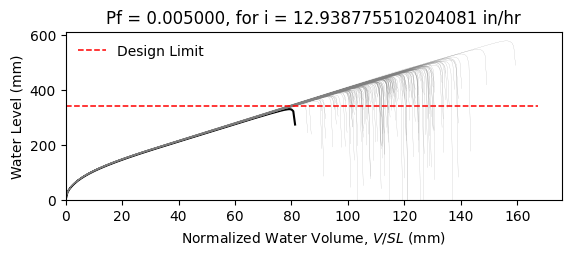

Data behind this chart, as committed beside it:
W8X31, L = 360.0 in, slope = 0.020833333333333332 in/in, dead load = 6.944444444444444e-05 kip/in…
zwlim AISC Appendix 2, zwlim DAMP, zwlim Proposed for ASCE 7, zwlim Neglect Ponding, dhnom Denver, dhnom New York, dhnom New Orleans, dh Denver, dh New York, dh New Orleans, dmax
13.55, 11.99, 11.24, 14.27, 1.381, 1.381, 1.381, 2.788, 2.788, 2.788, 18.53, Safe, 
13.55, 11.99, 11.24, 14.27, 1.381, 1.381, 1.381, 2.788, 2.788, 2.788, 16.26, Safe, 
13.55, 11.99, 11.24, 14.27, 1.381, 1.381, 1.381, 2.788, 2.788, 2.788, 15.68, Safe, 
13.55, 11.99, 11.24, 14.27, 1.381, 1.381, 1.381, 2.788, 2.788, 2.788, 18.46, Safe, 
13.55, 11.99, 11.24, 14.27, 1.381, 1.381, 1.381, 2.788, 2.788, 2.788, 15.32, Safe, 
13.55, 11.99, 11.24, 14.27, 1.381, 1.381, 1.381, 2.788, 2.788, 2.788, 22.72, Safe, 
13.55, 11.99, 11.24, 14.27, 1.381, 1.381, 1.381, 2.788, 2.788, 2.788, 17.22, Safe, 
13.55, 11.99, 11.24, 14.27, 1.381, 1.381, 1.381, 2.788, 2.788, 2.788, 15.59, Safe, 
13.55, 11.99, 11.24, 14.27, 1.381, 1.381, 1.381, 2.788, 2.788, 2.788, 17.96, Safe, 
13.55, 11.99, 11.24, 14.27, 1.381, 1.381, 1.381, 2.788, 2.788, 2.788, 16.87, Safe, 
13.55, 11.99, 11.24, 14.27, 1.381, 1.381, 1.381, 2.788, 2.788, 2.788, 14.79, Safe, 
13.55, 11.99, 11.24, 14.27, 1.381, 1.381, 1.381, 2.788, 2.788, 2.788, 14.34, Safe, 
13.55, 11.99, 11.24, 14.27, 1.381, 1.381, 1.381, 2.788, 2.788, 2.788, 18.19, Safe, 
13.55, 11.99, 11.24, 14.27, 1.381, 1.381, 1.381, 2.788, 2.788, 2.788, 15.94, Safe, 
13.55, 11.99, 11.24, 14.27, 1.381, 1.381, 1.381, 2.788, 2.788, 2.788, 18.43, Safe, 
13.55, 11.99, 11.24, 14.27, 1.381, 1.381, 1.381, 2.788, 2.788, 2.788, 16.74, Safe, 
13.55, 11.99, 11.24, 14.27, 1.381, 1.381, 1.381, 2.788, 2.788, 2.788, 17.35, Safe, 
13.55, 11.99, 11.24, 14.27, 1.381, 1.381, 1.381, 2.788, 2.788, 2.788, 18.99, Safe, 
13.55, 11.99, 11.24, 14.27, 1.381, 1.381, 1.381, 2.788, 2.788, 2.788, 15.49, Safe, 
13.55, 11.99, 11.24, 14.27, 1.381, 1.381, 1.381, 2.788, 2.788, 2.788, 16.36, Safe, 
13.55, 11.99, 11.24, 14.27, 1.381, 1.381, 1.381, 2.788, 2.788, 2.788, 15.43, Safe, 
13.55, 11.99, 11.24, 14.27, 1.381, 1.381, 1.381, 2.788, 2.788, 2.788, 18.31, Safe, 
13.55, 11.99, 11.24, 14.27, 1.381, 1.381, 1.381, 2.788, 2.788, 2.788, 18.93, Safe, 
13.55, 11.99, 11.24, 14.27, 1.381, 1.381, 1.381, 2.788, 2.788, 2.788, 16.97, Safe, 
13.55, 11.99, 11.24, 14.27, 1.381, 1.381, 1.381, 2.788, 2.788, 2.788, 16.27, Safe, 
13.55, 11.99, 11.24, 14.27, 1.381, 1.381, 1.381, 2.788, 2.788, 2.788, 14.36, Safe, 
13.55, 11.99, 11.24, 14.27, 1.381, 1.381, 1.381, 2.788, 2.788, 2.788, 17.96, Safe, 
13.55, 11.99, 11.24, 14.27, 1.381, 1.381, 1.381, 2.788, 2.788, 2.788, 17.55, Safe, 
13.55, 11.99, 11.24, 14.27, 1.381, 1.381, 1.381, 2.788, 2.788, 2.788, 15.62, Safe, 
13.55, 11.99, 11.24, 14.27, 1.381, 1.381, 1.381, 2.788, 2.788, 2.788, 19.59, Safe, 
13.55, 11.99, 11.24, 14.27, 1.381, 1.381, 1.381, 2.788, 2.788, 2.788, 17.38, Safe, 
13.55, 11.99, 11.24, 14.27, 1.381, 1.381, 1.381, 2.788, 2.788, 2.788, 17.85, Safe, 
13.55, 11.99, 11.24, 14.27, 1.381, 1.381, 1.381, 2.788, 2.788, 2.788, 16.12, Safe, 
13.55, 11.99, 11.24, 14.27, 1.381, 1.381, 1.381, 2.788, 2.788, 2.788, 19.11, Safe, 
13.55, 11.99, 11.24, 14.27, 1.381, 1.381, 1.381, 2.788, 2.788, 2.788, 18.16, Safe, 
13.55, 11.99, 11.24, 14.27, 1.381, 1.381, 1.381, 2.788, 2.788, 2.788, 15.54, Safe, 
13.55, 11.99, 11.24, 14.27, 1.381, 1.381, 1.381, 2.788, 2.788, 2.788, 17.59, Safe, 
13.55, 11.99, 11.24, 14.27, 1.381, 1.381, 1.381, 2.788, 2.788, 2.788, 17.9, Safe, 
13.55, 11.99, 11.24, 14.27, 1.381, 1.381, 1.381, 2.788, 2.788, 2.788, 18.62, Safe, 
13.55, 11.99, 11.24, 14.27, 1.381, 1.381, 1.381, 2.788, 2.788, 2.788, 14.99, Safe, 
13.55, 11.99, 11.24, 14.27, 1.381, 1.381, 1.381, 2.788, 2.788, 2.788, 19.17, Safe, 
13.55, 11.99, 11.24, 14.27, 1.381, 1.381, 1.381, 2.788, 2.788, 2.788, 16.17, Safe, 
13.55, 11.99, 11.24, 14.27, 1.381, 1.381, 1.381, 2.788, 2.788, 2.788, 16.87, Safe, 
13.55, 11.99, 11.24, 14.27, 1.381, 1.381, 1.381, 2.788, 2.788, 2.788, 16.58, Safe, 
13.55, 11.99, 11.24, 14.27, 1.381, 1.381, 1.381, 2.788, 2.788, 2.788, 18.72, Safe, 
13.55, 11.99, 11.24, 14.27, 1.381, 1.381, 1.381, 2.788, 2.788, 2.788, 14.74, Safe, 
13.55, 11.99, 11.24, 14.27, 1.381, 1.381, 1.381, 2.788, 2.788, 2.788, 17.16, Safe, 
13.55, 11.99, 11.24, 14.27, 1.381, 1.381, 1.381, 2.788, 2.788, 2.788, 16.01, Safe, 
13.55, 11.99, 11.24, 14.27, 1.381, 1.381, 1.381, 2.788, 2.788, 2.788, 17.2, Safe, 
13.55, 11.99, 11.24, 14.27, 1.381, 1.381, 1.381, 2.788, 2.788, 2.788, 15.69, Safe, 
13.55, 11.99, 11.24, 14.27, 1.381, 1.381, 1.381, 2.788, 2.788, 2.788, 18.33, Safe, 
13.55, 11.99, 11.24, 14.27, 1.381, 1.381, 1.381, 2.788, 2.788, 2.788, 13.82, Safe, 
13.55, 11.99, 11.24, 14.27, 1.381, 1.381, 1.381, 2.788, 2.788, 2.788, 17.33, Safe, 
13.55, 11.99, 11.24, 14.27, 1.381, 1.381, 1.381, 2.788, 2.788, 2.788, 16.05, Safe, 
13.55, 11.99, 11.24, 14.27, 1.381, 1.381, 1.381, 2.788, 2.788, 2.788, 19.59, Safe, 
13.55, 11.99, 11.24, 14.27, 1.381, 1.381, 1.381, 2.788, 2.788, 2.788, 15.91, Safe, 
13.55, 11.99, 11.24, 14.27, 1.381, 1.381, 1.381, 2.788, 2.788, 2.788, 16.82, Safe, 
13.55, 11.99, 11.24, 14.27, 1.381, 1.381, 1.381, 2.788, 2.788, 2.788, 15.9, Safe, 
13.55, 11.99, 11.24, 14.27, 1.381, 1.381, 1.381, 2.788, 2.788, 2.788, 14.5, Safe, 
... 142 more rows
